Run: headless pygame with SDL's dummy video driver; simulated clock (each Clock.tick advances the game by its frame time, no real sleeping); random seed 0; keys injected as events and as key.get_pressed() state; no mouse input.
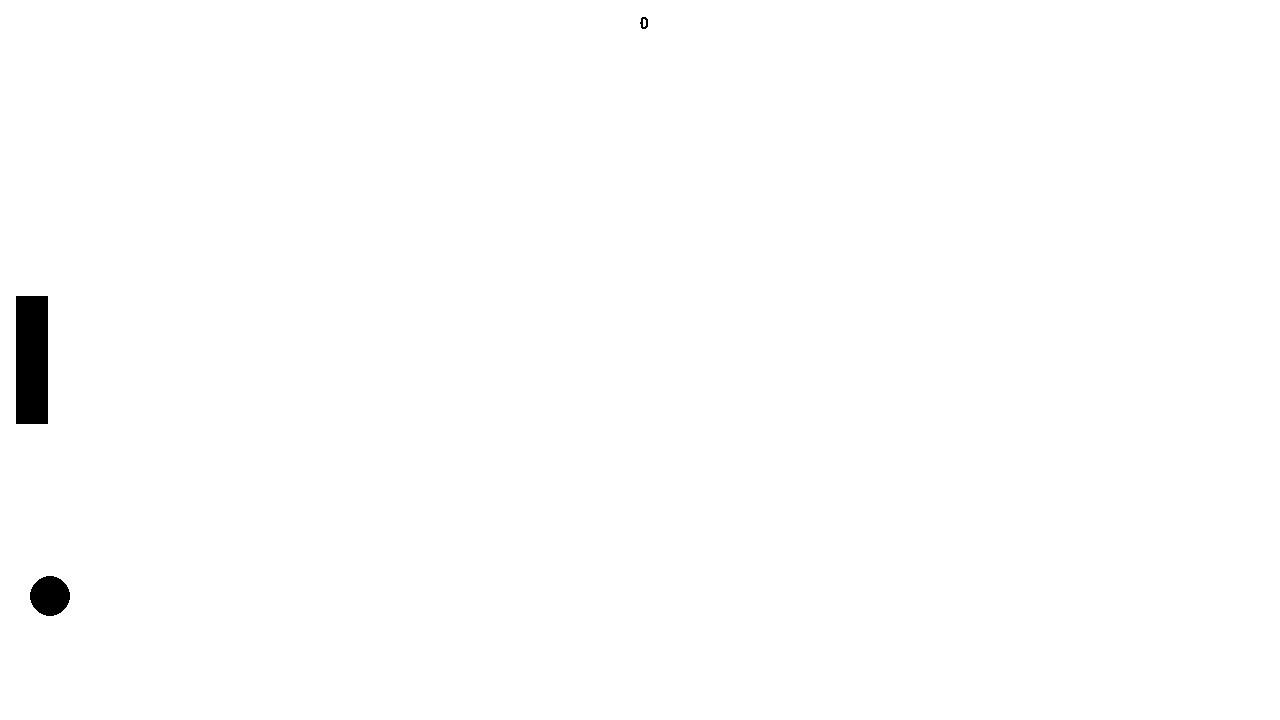
Frame 1 of 4 · flips 1–60 · no input
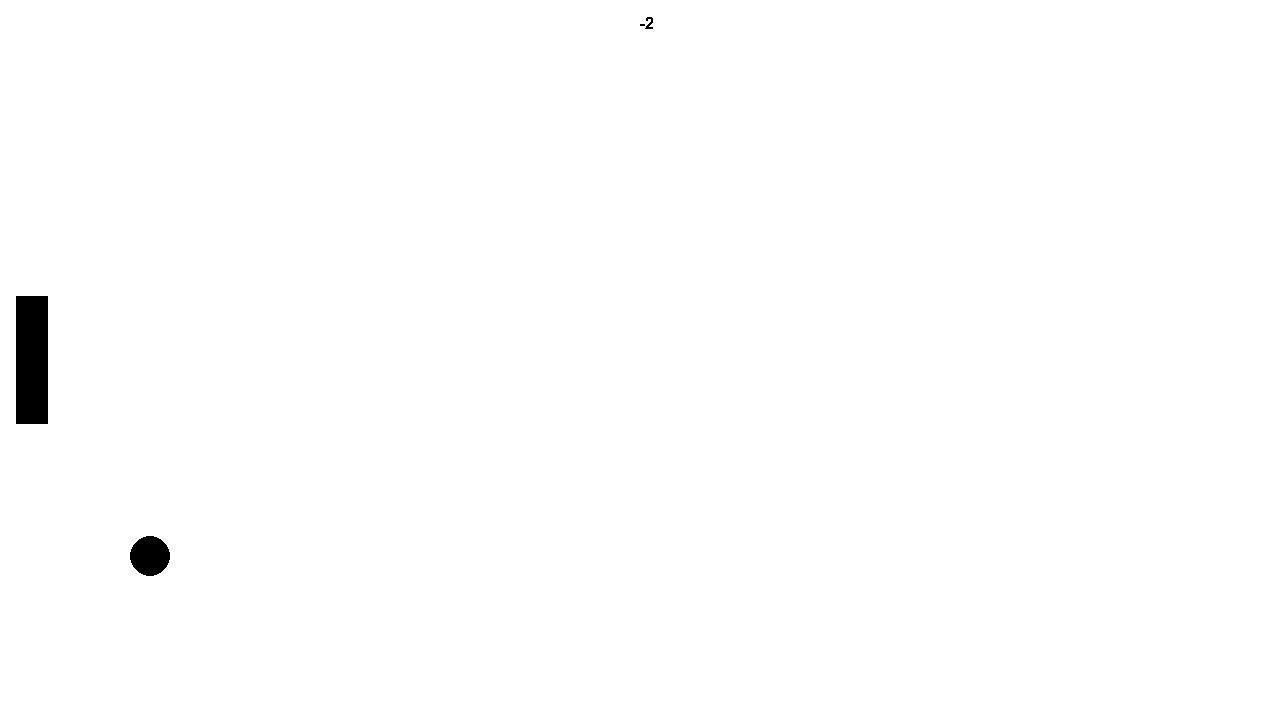
Frame 2 of 4 · flips 61–180 · tapped SPACE, RETURN · held RIGHT (→), D
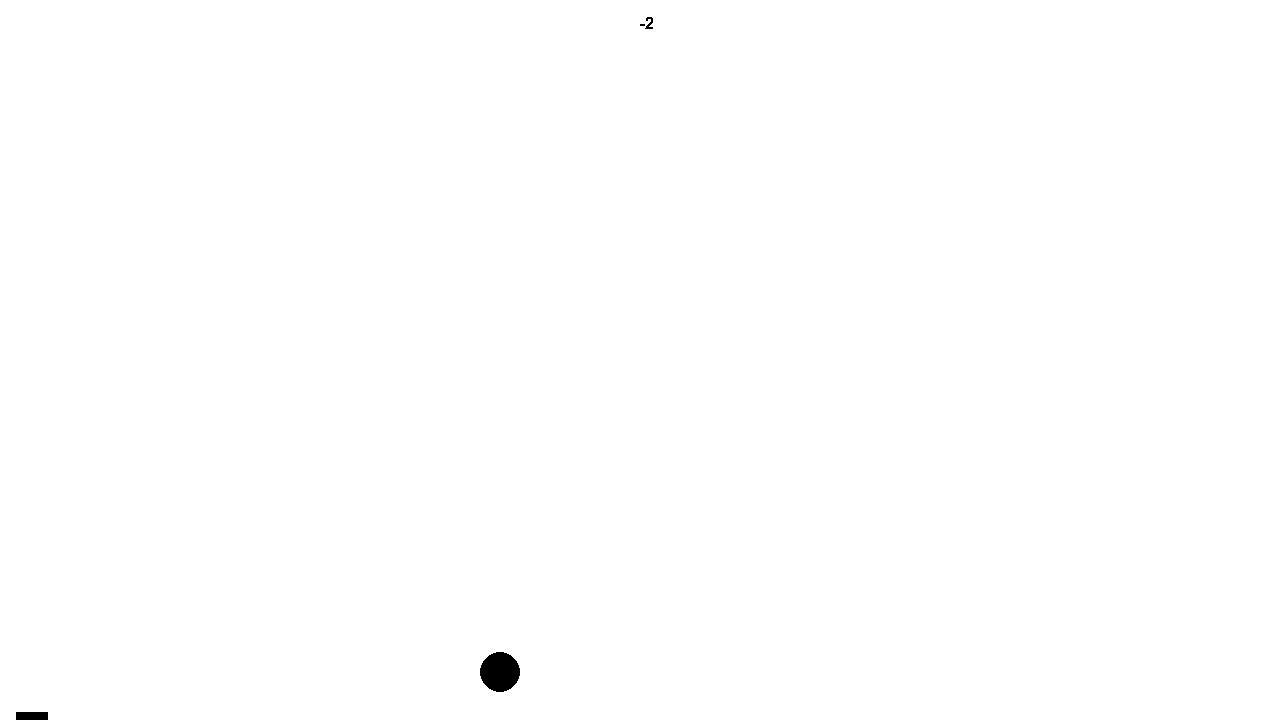
Frame 3 of 4 · flips 181–300 · held DOWN (↓), S
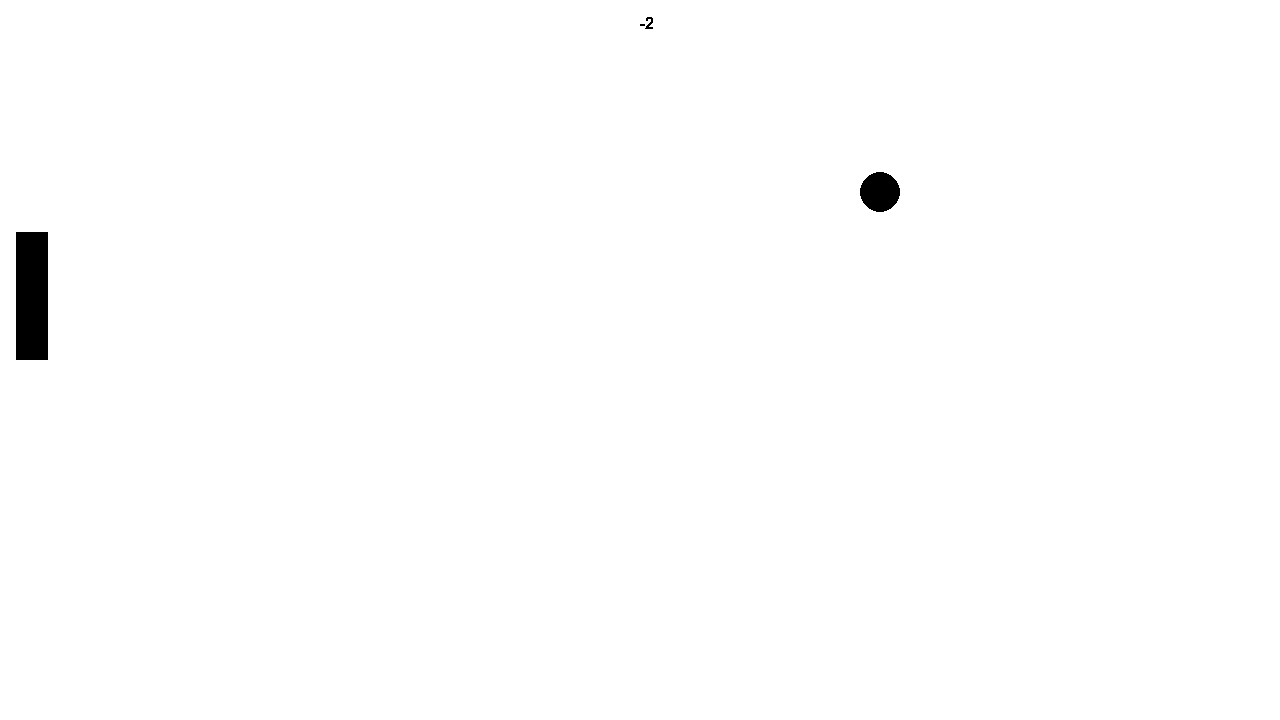
Frame 4 of 4 · flips 301–420 · held LEFT (←), A, UP (↑), W

The pygame program that drew these frames:

import pygame as pg

pg.init()
pg.font.init()

screen = pg.display.set_mode((1280, 720), pg.RESIZABLE)
pg.display.set_caption("Pong")
s_width, s_height = screen.get_size()

clock = pg.time.Clock()
running = True

score_text = pg.font.SysFont('Helvetica', 24)

ball_radius = s_width/64
ball_x, ball_y = ((s_width/2), (s_height/2))

paddle_x, paddle_y = (16, (s_height/2)-64)

p_spd, x_spd, y_spd = (4, -10, 4)

p_score = 0

while running:
    score_surface = score_text.render(f'{p_score}', False, (0,0,0))

    for e in pg.event.get():
        if e.type == pg.QUIT:
            running = False

    keys = pg.key.get_pressed()

    if keys[pg.K_UP]:
        paddle_y -= p_spd 
    if keys[pg.K_DOWN]: 
        paddle_y += p_spd

    screen.fill("white")
    # begin render

    screen.blit(score_surface, (s_width/2,16))

    pg.draw.circle(screen, "black", (ball_x, ball_y), ball_radius)
    pg.draw.rect(screen, "black", ((paddle_x, paddle_y), (32, 128)))

    # end render
    pg.display.flip()

    clock.tick(60)

    # check for border collision
    if ball_y < 0 or ball_y > s_height:
        y_spd += int(-y_spd*2)
    if ball_x > s_width:
        x_spd += int(-x_spd*2)
    if ball_x < 0:
        ball_x, ball_y = (int(s_width/2), int(s_height/2))
        paddle_x, paddle_y = (16, int(s_height/2)-64)
        p_score -= 1

    # check for paddle collision
    if (ball_y + y_spd) in range(int(paddle_y), int(paddle_y+128)) and (ball_x+x_spd) in range(int(paddle_x), int(paddle_x+32)):
        x_spd += -int(x_spd*2)
        p_score += 1
    
    ball_y += y_spd 
    ball_x += x_spd

    #if p_score < 0:
        #running = False

pg.quit()
